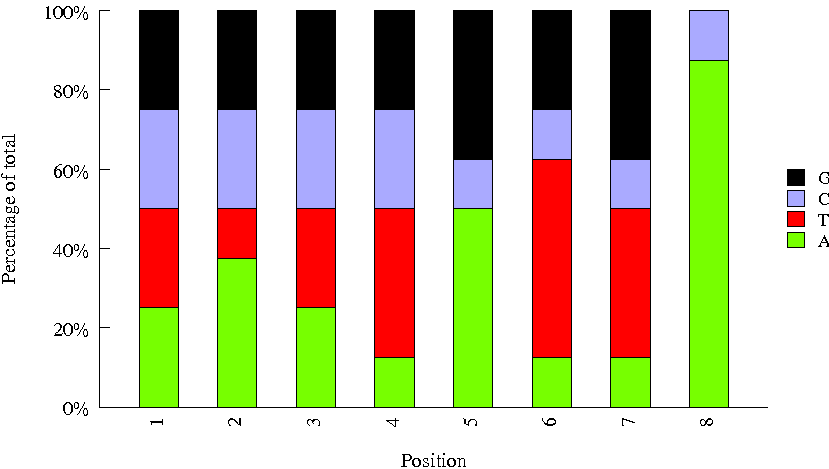

Values plotted in this chart, from the file beside it:
Sequence, name, set
CATCTTCA, usr01, user
TTACACTA, INDEX54, amar
GTCAACAA, INDEX77, amar
TCGGTTGG, INDEX09, amar
CGATGCCA, INDEX24, amar
AGTCACTA, Index_60, bioo
GACTAGTA, Index_42, bioo
AAGGTACA, Index_75, bioo
